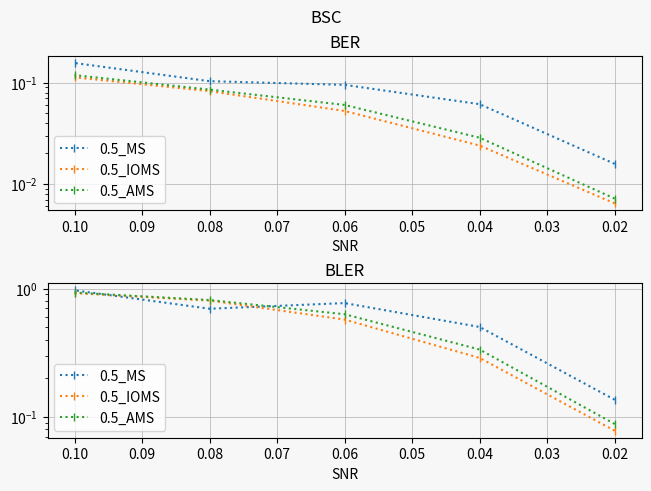

Python code for this plot:
import csv
import os.path
import matplotlib as mpl
mpl.use('template')
import matplotlib.pyplot as plt


f_ber = 'BER'
f_bler = 'BLER'

BSC_MS = {((0.3333333333333333, 1.0, 0.0), 'BER'): [[0.021567924528301887, 0.10547311438777597, 0.1676392850600581, 0.22905166021257312, 0.264043331659373], [0.02, 0.04, 0.06, 0.08, 0.1]],
((0.5, 1.0, 0.0), 'BER'): [[0.015783941755537326, 0.061415473213609156, 0.09534339040747153, 0.10362780209576868, 0.1567207839695773], [0.02, 0.04, 0.06, 0.08, 0.1]],
((0.3333333333333333, 1.0, 0.0), 'BLER'): [[0.0924, 0.4170141784820684, 0.6934812760055479, 0.8733624454148472, 0.9505703422053232], [0.02, 0.04, 0.06, 0.08, 0.1]],
((0.5, 1.0, 0.0), 'BLER'): [[0.1358695652173913, 0.5020080321285141, 0.7710100231303006, 0.6963788300835655, 0.9689922480620154], [0.02, 0.04, 0.06, 0.08, 0.1]]}
BSC_IOMS = {((0.3333333333333333, 0.95, 0.4), 'BER'): [[0.008854716981132075, 0.05347013129206112, 0.11901226930611403, 0.1788144406477492, 0.1907851162474738], [0.02, 0.04, 0.06, 0.08, 0.1]],
((0.5, 0.95, 0.4), 'BER'): [[0.006418867924528302, 0.023932701504217023, 0.05263328717327333, 0.08262325015216068, 0.11317276758542735], [0.02, 0.04, 0.06, 0.08, 0.1]],
((0.5, 0.94, 0.4), 'BER'): [[0.005015094339622641, 0.023892291871590806, 0.04793801328602536, 0.08043371722617006, 0.11207721067733241], [0.02, 0.04, 0.06, 0.08, 0.1]],
((0.3333333333333333, 0.94, 0.4), 'BER'): [[0.009532075471698114, 0.05562684086203377, 0.10730473279224202, 0.1656217268797852, 0.20703770071325675], [0.02, 0.04, 0.06, 0.08, 0.1]],
((0.3333333333333333, 0.95, 0.4), 'BLER'): [[0.0422, 0.25012506253126565, 0.546448087431694, 0.7874015748031497, 0.9000900090009001], [0.02, 0.04, 0.06, 0.08, 0.1]],
((0.5, 0.95, 0.4), 'BLER'): [[0.0779, 0.2880184331797235, 0.573394495412844, 0.8064516129032258, 0.9216589861751152], [0.02, 0.04, 0.06, 0.08, 0.1]],
((0.5, 0.94, 0.4), 'BLER'): [[0.0657, 0.2962085308056872, 0.5858230814294083, 0.8116883116883117, 0.9216589861751152], [0.02, 0.04, 0.06, 0.08, 0.1]],
((0.3333333333333333, 0.94, 0.4), 'BLER'): [[0.0476, 0.2575991756826378, 0.5078720162519045, 0.7818608287724785, 0.931098696461825], [0.02, 0.04, 0.06, 0.08, 0.1]]}
BSC_AMS = {((0.5, 0.95, 0.4), 'BER'): [[0.007156603773584905, 0.028617615114546236, 0.060317838223915246, 0.08555098027164895, 0.11889954674818172], [0.02, 0.04, 0.06, 0.08, 0.1]],
((0.3333333333333333, 0.95, 0.4), 'BER'): [[0.012166037735849056, 0.06753605418010761, 0.12697121332010833, 0.19117006040226664, 0.22095332671300894], [0.02, 0.04, 0.06, 0.08, 0.1]],
((0.5, 0.94, 0.4), 'BER'): [[0.0058358490566037735, 0.024923372418671253, 0.05253849952342126, 0.08086042460212006, 0.11522105153529708], [0.02, 0.04, 0.06, 0.08, 0.1]],
((0.3333333333333333, 0.94, 0.4), 'BER'): [[0.013050943396226415, 0.06519873069318993, 0.132227349728372, 0.19262981574539365, 0.21924276008722135], [0.02, 0.04, 0.06, 0.08, 0.1]],
((0.5, 0.95, 0.4), 'BLER'): [[0.0879, 0.33467202141900937, 0.6309148264984227, 0.8143322475570033, 0.931098696461825], [0.02, 0.04, 0.06, 0.08, 0.1]],
((0.3333333333333333, 0.95, 0.4), 'BLER'): [[0.0567, 0.30367446097783174, 0.5906674542232723, 0.8250825082508251, 0.9398496240601504], [0.02, 0.04, 0.06, 0.08, 0.1]],
((0.5, 0.94, 0.4), 'BLER'): [[0.074, 0.3047851264858275, 0.6086427267194157, 0.7824726134585289, 0.9199632014719411], [0.02, 0.04, 0.06, 0.08, 0.1]],
((0.3333333333333333, 0.94, 0.4), 'BLER'): [[0.0599, 0.293513354857646, 0.6191950464396285, 0.8375209380234506, 0.9551098376313276], [0.02, 0.04, 0.06, 0.08, 0.1]]}

AWGN_MS = {((0.5, 1.0, 0.0), 'BER'): [[0.1559852383179999, 0.1061239146046876, 0.053732490996377384, 0.017202254168528698, 0.0031764150943396226, 0.0003584905660377358, 5.714285714285714e-05], [1.0, 2.0, 3.0, 4.0, 5.0, 6.0, 7.0]],
((0.3333333333333333, 1.0, 0.0), 'BER'): [[0.053084116620028224, 0.017223809523809523, 0.003085714285714286, 0.0005666666666666667], [4.0, 5.0, 6.0, 7.0]],
((0.5, 1.0, 0.0), 'BLER'): [[0.9182736455463728, 0.6920415224913494, 0.3739016638624042, 0.12303906490310673, 0.022, 0.0029, 0.0003], [1.0, 2.0, 3.0, 4.0, 5.0, 6.0, 7.0]],
((0.3333333333333333, 1.0, 0.0), 'BLER'): [[0.25113008538422904, 0.0784, 0.0148, 0.0027], [4.0, 5.0, 6.0, 7.0]]}

AWGN_IOMS = {((0.5, 0.95, 0.4), 'BER'): [[0.09590442658963017, 0.05494957191265815, 0.021784034299005398, 0.006460377358490566, 0.0011471698113207547, 9.433962264150943e-05], [1.0, 2.0, 3.0, 4.0, 5.0, 6.0]],
((0.5, 0.95, 0.2), 'BER'): [[0.11075632962425415, 0.0661017076713504, 0.029037475002173723, 0.008665408805031447, 0.0012830188679245284, 0.00035943396226415094], [1.0, 2.0, 3.0, 4.0, 5.0, 6.0]],
((0.3333333333333333, 0.95, 0.4), 'BER'): [[0.15688440410795318, 0.0891882404563405, 0.034956084859819936, 0.009583018867924528, 0.0015320754716981132], [2.0, 3.0, 4.0, 5.0, 6.0]],
((0.5, 0.95, 0.4), 'BLER'): [[0.7974481658692185, 0.5313496280552603, 0.22999080036798528, 0.0692, 0.013, 0.0014], [1.0, 2.0, 3.0, 4.0, 5.0, 6.0]],
((0.5, 0.95, 0.2), 'BLER'): [[0.8547008547008547, 0.5983246908655764, 0.2764976958525346, 0.08026666666666667, 0.011666666666666667, 0.0031], [1.0, 2.0, 3.0, 4.0, 5.0, 6.0]],
((0.3333333333333333, 0.95, 0.4), 'BLER'): [[0.7911392405063291, 0.46511627906976744, 0.19436345966958213, 0.0509, 0.009], [2.0, 3.0, 4.0, 5.0, 6.0]],}
AWGN_AMS = {((0.5, 0.95, 0.4), 'BER'): [[0.10232100462326628, 0.059493359303930904, 0.026740174972867486, 0.0070849056603773585, 0.0013622641509433962, 0.00013773584905660377, 2.4528301886792453e-05], [1.0, 2.0, 3.0, 4.0, 5.0, 6.0, 7.0]],
((0.3333333333333333, 0.95, 0.4), 'BER'): [[0.23713383745686809, 0.19580928360091188, 0.11654896173711395, 0.04817222836371812, 0.012964150943396226, 0.0025735849056603773, 0.0002849056603773585], [1.0, 2.0, 3.0, 4.0, 5.0, 6.0, 7.0]],
((0.5, 0.95, 0.4), 'BLER'): [[0.8278145695364238, 0.5672149744753261, 0.2700513097488523, 0.0743, 0.0133, 0.0012, 0.0003], [1.0, 2.0, 3.0, 4.0, 5.0, 6.0, 7.0]],
((0.3333333333333333, 0.95, 0.4), 'BLER'): [[0.9727626459143969, 0.856898029134533, 0.5586592178770949, 0.24826216484607747, 0.0675, 0.0133, 0.0016], [1.0, 2.0, 3.0, 4.0, 5.0, 6.0, 7.0]]}
AWGN_OMS = {
((0.5, 1.0, 0.2), 'BER'): [[0.13049278676842255, 0.08331653285580447, 0.04029533912520389, 0.0125, 0.0024669811320754717, 0.00039433962264150943, 3.809523809523809e-05], [1.0, 2.0, 3.0, 4.0, 5.0, 6.0, 7.0]],
((0.5, 1.0, 0.4), 'BER'): [[0.11750850141891295, 0.07062580741742858, 0.032398727864263746, 0.010110377358490566, 0.0019622641509433963, 0.0003169811320754717], [1.0, 2.0, 3.0, 4.0, 5.0, 6.0]],
((0.5, 1.0, 0.2), 'BLER'): [[0.8783487044356609, 0.6285355122564424, 0.30656039239730226, 0.09715, 0.01815, 0.00275, 0.0002], [1.0, 2.0, 3.0, 4.0, 5.0, 6.0, 7.0]],
((0.5, 1.0, 0.4), 'BLER'): [[0.8521516829995739, 0.5877167205406993, 0.2767783005812344, 0.0837, 0.01585, 0.0022], [1.0, 2.0, 3.0, 4.0, 5.0, 6.0]],
}


def update_dicts(input_file):
    with open(input_file, mode='r',  newline='') as file:
        myfile = csv.reader(file)
        #next(myfile, None)
        test_results = {}
        breakpoint()
        for row in myfile:
            dict_getter = test_results.get((float(row[1]), float(row[8])), [0] * (4))
            dict_getter[0] += int(row[0]) * int(row[4])  # tot information bits sent
            dict_getter[1] += int(row[4])  # tot runs
            dict_getter[2] += int(row[5])  # tot bit errors
            dict_getter[3] += int(row[6])  # tot block errors
            test_results.update({(float(row[1]), float(row[7])): dict_getter})
        for key, value in test_results.items():
            test_results.update({key: [value[0], value[1], value[2] / (value[0]), value[3] / value[1]]})
        ber_plot, bler_plot = {}, {}
        for key, value in test_results.items():
            ber_get = ber_plot.get(key[0], [[], []])
            bler_get = bler_plot.get(key[0], [[], []])

            ber_get[0].append(value[2]);
            ber_get[1].append(key[1])
            bler_get[0].append(value[3]);
            bler_get[1].append(key[1])

            ber_plot.update({key[0]: ber_get})
            bler_plot.update({key[0]: bler_get})

        temp_dict = {}
        for key, value in ber_plot.items():
            plot_x = sorted(value[1])
            plot_y = [value[0][value[1].index(a)] for a in plot_x]
            temp_dict.update({(key, 'BER'): [plot_y, plot_x]})
            print(f'({key}, {f_ber!r}): [{plot_y}, {plot_x}],')
        for key, value in bler_plot.items():
            plot_x = sorted(value[1])
            plot_y = [value[0][value[1].index(a)] for a in plot_x]
            temp_dict.update({(key, 'BLER'): [plot_y, plot_x]})
            print(f'({key}, {f_bler!r}): [{plot_y}, {plot_x}],')
        return ber_plot, bler_plot


def val_in_row(row, val):
    search_val = row[-2].split(',')
    ind = [i for i, elem in enumerate(search_val) if val in elem]
    return float(search_val[ind[0]].split(':')[1])


def plot_gam_var(input_file):
    with open(input_file, mode='r',  newline='') as file:
        myfile = csv.reader(file)
        #next(myfile, None)
        test_results = {}
        #breakpoint()
        for row in myfile:
            #gami, lami = row.split
            gam = val_in_row(row, 'gamma')
            lam = val_in_row(row, 'lam')
            #gam = float(row[-2].split(',')[1].split(':')[1])
            #lam = float(row[-2].split(',')[-1][-3:])
            dict_getter = test_results.get((float(row[1]), gam, lam), [0] * (4))
            dict_getter[0] += int(row[0]) * (int(row[4])+1)  # tot information bits sent
            dict_getter[1] += int(row[4])+1  # tot runs
            dict_getter[2] += int(row[5])  # tot bit errors
            dict_getter[3] += int(row[6])  # tot block errors
            test_results.update({(float(row[1]), gam, lam, float(row[7])): dict_getter})
        #breakpoint()
        for key, value in test_results.items():
            test_results.update({key: [value[0], value[1], value[2] / (value[0]), value[3] / value[1]]})

        ber_plot, bler_plot = {}, {}
        #breakpoint()
        for key, value in test_results.items():
            ber_get = ber_plot.get((key[0], key[1], key[2]), [[], []])
            bler_get = bler_plot.get((key[0], key[1], key[2]), [[], []])

            ber_get[0].append(value[2]);
            ber_get[1].append(key[3])
            bler_get[0].append(value[3]);
            bler_get[1].append(key[3])
            ber_plot.update({(key[0], key[1], key[2]): ber_get})
            bler_plot.update({(key[0], key[1], key[2]): bler_get})

        temp_dict = {}
        #breakpoint()
        for key, value in ber_plot.items():
            plot_x = sorted(value[1])
            plot_y = [value[0][value[1].index(a)] for a in plot_x]
            temp_dict.update({(key, 'BER'): [plot_y, plot_x]})
            print(f'({key}, {f_ber!r}): [{plot_y}, {plot_x}],')
        for key, value in bler_plot.items():
            plot_x = sorted(value[1])
            plot_y = [value[0][value[1].index(a)] for a in plot_x]
            temp_dict.update({(key, 'BLER'): [plot_y, plot_x]})
            print(f'({key}, {f_bler!r}): [{plot_y}, {plot_x}],')
        return ber_plot, bler_plot


def plot_dict(input_plot, name):
    ber_val, bler_val = 'BER', 'BLER'
    fig, (ax1, ax2) = plt.subplots(2, constrained_layout=True, facecolor='#F7F7F7')
    ax1.set_title('BER'); ax1.set_facecolor('#F7F7F7')
    ax2.set_title('BLER'); ax2.set_facecolor('#F7F7F7')
    #breakpoint()

    ax1.semilogy(input_plot.get(((0.5, 0.95, 0.4), ber_val))[1], input_plot.get(((0.5, 0.95, 0.4), ber_val))[0], label='0.5', linestyle='dotted', marker='|')
    #ax1.semilogy(pl2.get((0.5, ber_val))[1], pl2.get((0.5, ber_val))[0], label=f'0.5_IOMS', linestyle='dotted', marker='|')
    #ax1.semilogy(pl3.get((0.5, 0.95, 0.4), ber_val)[1], pl3.get((0.5, 0.95, 0.4), ber_val)[0], label=f'0.5_AMS', linestyle='dotted', marker='|')

    ax2.semilogy(input_plot.get(((0.5, 0.95, 0.4), bler_val))[1], input_plot.get(((0.5, 0.95, 0.4), bler_val))[0], label=f'0.5', linestyle='dotted', marker='|')
    #ax2.semilogy(pl2.get((0.5, bler_val))[1], pl2.get((0.5, bler_val))[0], label=f'0.5_IOMS', linestyle='dotted',marker='|')
    #ax2.semilogy(pl3.get((0.5, 0.95, 0.4), bler_val)[1], pl3.get((0.5, bler_val))[0], label=f'0.5_AMS', linestyle='dotted', marker='|')

    ax1.legend()
    ax1.grid(True, linewidth=0.5)
    ax1.set_xlabel('SNR')
    if name.split('_')[0] != 'AWGN':
        ax1.invert_xaxis()

    ax2.legend()
    ax2.grid(True, linewidth=0.5)
    ax2.set_xlabel('SNR')
    if name.split('_')[0] != 'AWGN':
        ax2.invert_xaxis()
    fig.suptitle(f'{name}')
    fig.savefig(f'{name}.svg')


def plot_dicts():
    pl1 = BSC_MS
    pl2 = BSC_IOMS
    pl3 = BSC_AMS
    name = 'BSC'
    ber_val, bler_val = 'BER', 'BLER'
    fig, (ax1, ax2) = plt.subplots(2, constrained_layout=True, facecolor='#F7F7F7')
    ax1.set_title('BER'); ax1.set_facecolor('#F7F7F7')
    ax2.set_title('BLER'); ax2.set_facecolor('#F7F7F7')
    #breakpoint()
    ax1.semilogy(pl1.get(((0.5, 1.0, 0.0), ber_val))[1], pl1.get(((0.5, 1.0, 0.0), ber_val))[0], label='0.5_MS', linestyle='dotted', marker='|')
    ax1.semilogy(pl2.get(((0.5, 0.95, 0.4), ber_val))[1], pl2.get(((0.5, 0.95, 0.4), ber_val))[0], label=f'0.5_IOMS', linestyle='dotted', marker='|')
    ax1.semilogy(pl3.get(((0.5, 0.95, 0.4), ber_val))[1], pl3.get(((0.5, 0.95, 0.4), ber_val))[0], label=f'0.5_AMS', linestyle='dotted', marker='|')

    ax2.semilogy(pl1.get(((0.5, 1.0, 0.0), bler_val))[1], pl1.get(((0.5, 1.0, 0.0), bler_val))[0], label=f'0.5_MS', linestyle='dotted', marker='|')
    ax2.semilogy(pl2.get(((0.5, 0.95, 0.4), bler_val))[1], pl2.get(((0.5, 0.95, 0.4), bler_val))[0], label=f'0.5_IOMS', linestyle='dotted',marker='|')
    ax2.semilogy(pl3.get(((0.5, 0.95, 0.4), bler_val))[1], pl3.get(((0.5, 0.95, 0.4), bler_val))[0], label=f'0.5_AMS', linestyle='dotted', marker='|')
    #ax2.semilogy(pl3.get((1/3, bler_val))[1], pl3.get((1/3, bler_val))[0], label=f'0.5_AMS', linestyle='dotted', marker='|')

    ax1.legend()
    ax1.grid(True, linewidth=0.5)
    ax1.set_xlabel('SNR')
    if name != 'AWGN':
        ax1.invert_xaxis()

    ax2.legend()
    ax2.grid(True, linewidth=0.5)
    ax2.set_xlabel('SNR')
    if name != 'AWGN':
        ax2.invert_xaxis()
    fig.suptitle(f'{name}')
    fig.savefig(f'{name}.svg')

#update_dicts('Tests/BSC_MS.csv')
#plot_gam_var('Tests/BSC_AMS.csv')
plot_dicts()

#plot_dict(AWGN_IOMS, 'AWGN_IOMS')
